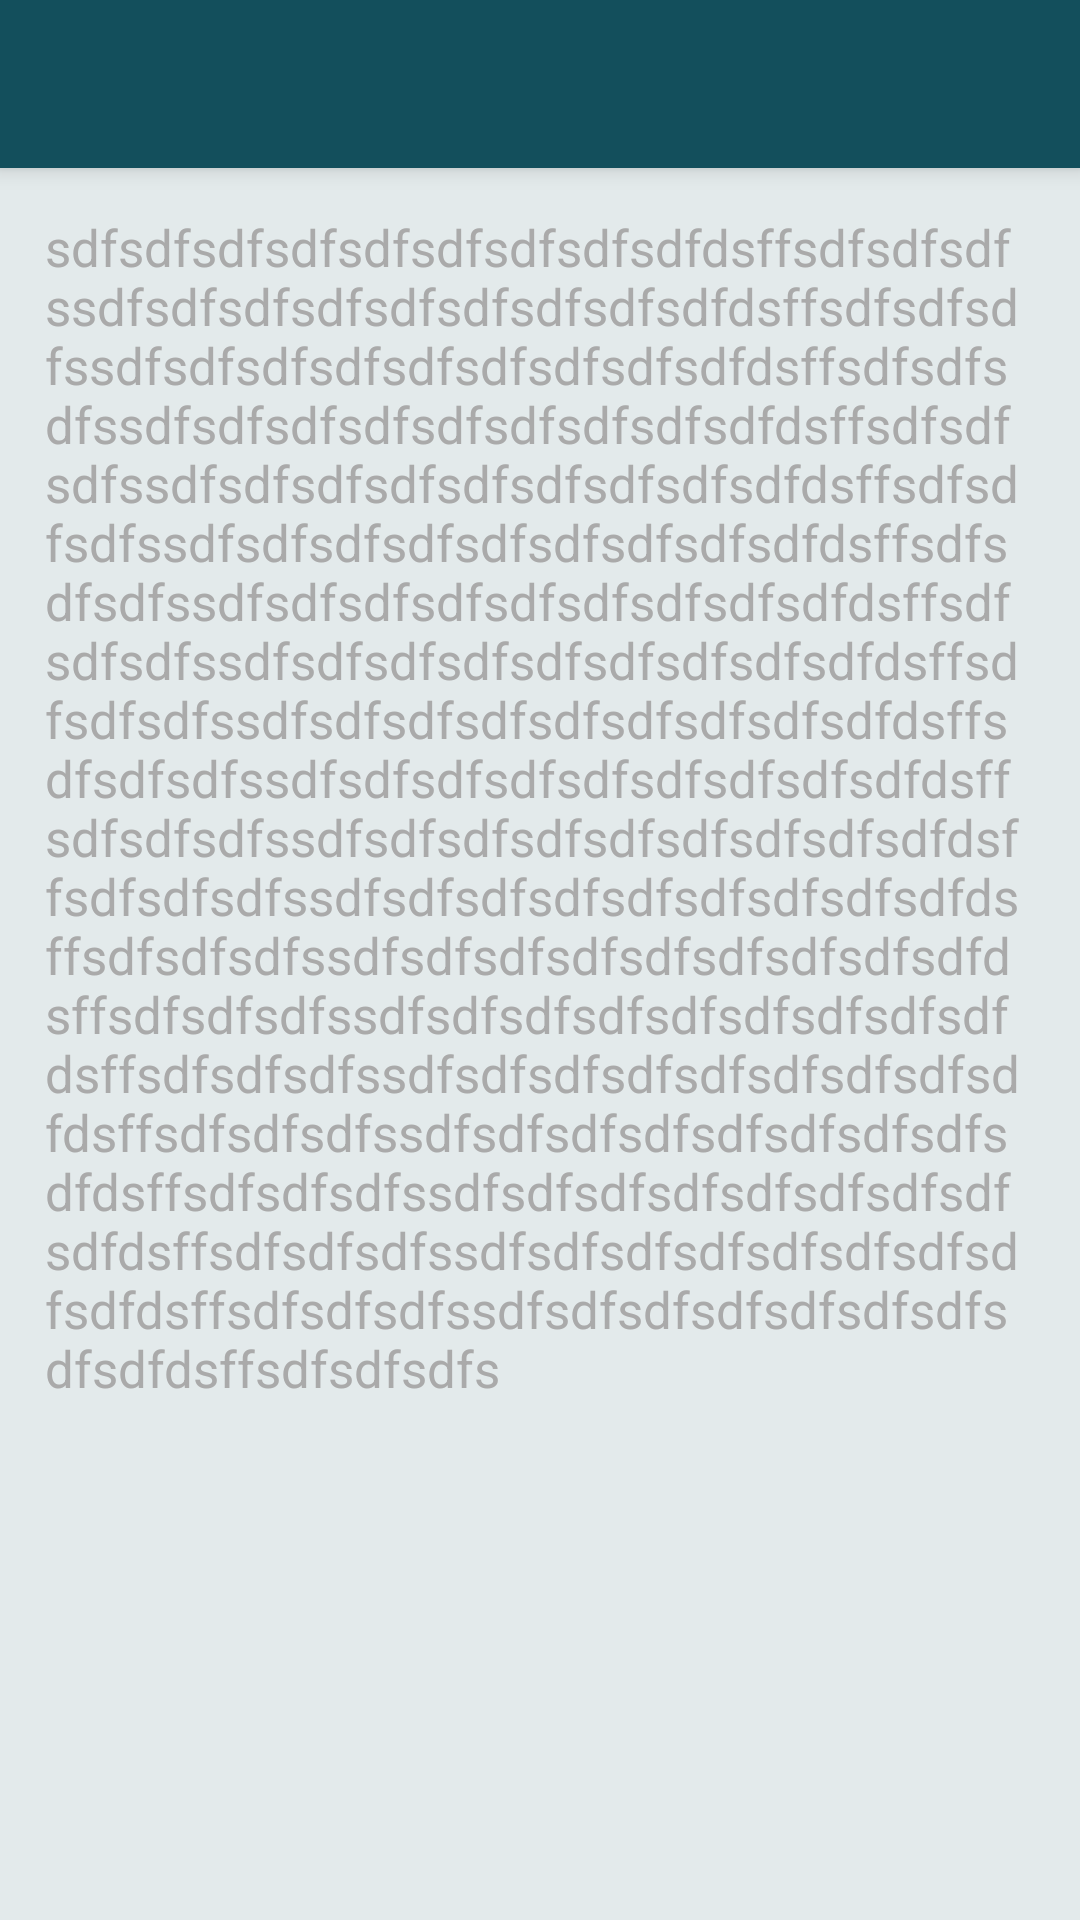

Write the Android layout XML for this screen, with the resource values it uses.
<!-- AndroidManifest.xml: application theme AppTheme -->
<!-- res/layout/activity_help.xml -->
<?xml version="1.0" encoding="utf-8"?>
<android.support.design.widget.CoordinatorLayout
    xmlns:android="http://schemas.android.com/apk/res/android"
    android:layout_width="match_parent"
    android:layout_height="match_parent"
    android:fitsSystemWindows="true">

    <LinearLayout
        android:layout_width="match_parent"
        android:layout_height="match_parent"
        android:orientation="vertical">
        <include
            android:id="@+id/help_appbar"
            layout="@layout/app_bar"/>
        <TextView
            android:id="@+id/help_tv"
            android:layout_width="match_parent"
            android:layout_height="match_parent"
            android:padding="15dp"
            android:textSize="17dp"
            android:text="sdfsdfsdfsdfsdfsdfsdfsdfsdfdsffsdfsdfsdfssdfsdfsdfsdfsdfsdfsdfsdfsdfdsffsdfsdfsdfssdfsdfsdfsdfsdfsdfsdfsdfsdfdsffsdfsdfsdfssdfsdfsdfsdfsdfsdfsdfsdfsdfdsffsdfsdfsdfssdfsdfsdfsdfsdfsdfsdfsdfsdfdsffsdfsdfsdfssdfsdfsdfsdfsdfsdfsdfsdfsdfdsffsdfsdfsdfssdfsdfsdfsdfsdfsdfsdfsdfsdfdsffsdfsdfsdfssdfsdfsdfsdfsdfsdfsdfsdfsdfdsffsdfsdfsdfssdfsdfsdfsdfsdfsdfsdfsdfsdfdsffsdfsdfsdfssdfsdfsdfsdfsdfsdfsdfsdfsdfdsffsdfsdfsdfssdfsdfsdfsdfsdfsdfsdfsdfsdfdsffsdfsdfsdfssdfsdfsdfsdfsdfsdfsdfsdfsdfdsffsdfsdfsdfssdfsdfsdfsdfsdfsdfsdfsdfsdfdsffsdfsdfsdfssdfsdfsdfsdfsdfsdfsdfsdfsdfdsffsdfsdfsdfssdfsdfsdfsdfsdfsdfsdfsdfsdfdsffsdfsdfsdfssdfsdfsdfsdfsdfsdfsdfsdfsdfdsffsdfsdfsdfssdfsdfsdfsdfsdfsdfsdfsdfsdfdsffsdfsdfsdfssdfsdfsdfsdfsdfsdfsdfsdfsdfdsffsdfsdfsdfssdfsdfsdfsdfsdfsdfsdfsdfsdfdsffsdfsdfsdfs">

        </TextView>
    </LinearLayout>
</android.support.design.widget.CoordinatorLayout>
<!-- res/layout/app_bar.xml (included above) -->
<android.support.v7.widget.Toolbar android:id="@+id/app_bar"
    layout_height="?attr/actionBarSize"
    android:layout_width="match_parent"
    android:layout_height="?attr/actionBarSize"
    android:background="@color/colorPrimary"
    android:elevation="4.5dp"
    app:titleTextColor="@color/bg"
    xmlns:android="http://schemas.android.com/apk/res/android"
    xmlns:app="http://schemas.android.com/apk/res-auto">


</android.support.v7.widget.Toolbar>
<!-- resources referenced by this layout -->
<resources>
  <color name="bg">#ffffff</color>
  <color name="colorPrimary">#134f5c</color>
  <style name="AppTheme" parent="Theme.AppCompat.Light.NoActionBar">
          
          <item name="colorPrimary">@color/colorPrimary</item>
          <item name="colorPrimaryDark">@color/colorPrimaryDark</item>
          <item name="colorAccent">@color/colorAccent</item>
          <item name="android:windowTranslucentStatus">true</item>
          <item name="android:statusBarColor">@android:color/transparent</item>
  
          <item name="android:textColor">@android:color/darker_gray</item>
          <item name="android:windowBackground">@color/window_bg</item>
          <item name="android:textColorPrimaryInverse">@color/primary_text_material_dark</item>
          <item name="drawerArrowStyle">@style/DrawerArrowStyle</item>
  
  
          <item name="android:textColorSecondary">@color/bg</item>
          <item name="android:actionMenuTextColor">@color/bg</item>
  
          <item name="android:activatedBackgroundIndicator">@drawable/drawer_list_selector</item>
  
      </style>
  <color name="colorPrimaryDark">#0e3f4a</color>
  <color name="colorAccent">#37c6ff</color>
  <color name="window_bg">#e3eaeb</color>
  <color name="primary_text_material_dark">#f9f8f7</color>
  <style name="DrawerArrowStyle" parent="Widget.AppCompat.DrawerArrowToggle">
          <item name="color">@android:color/white</item>
      </style>
</resources>
